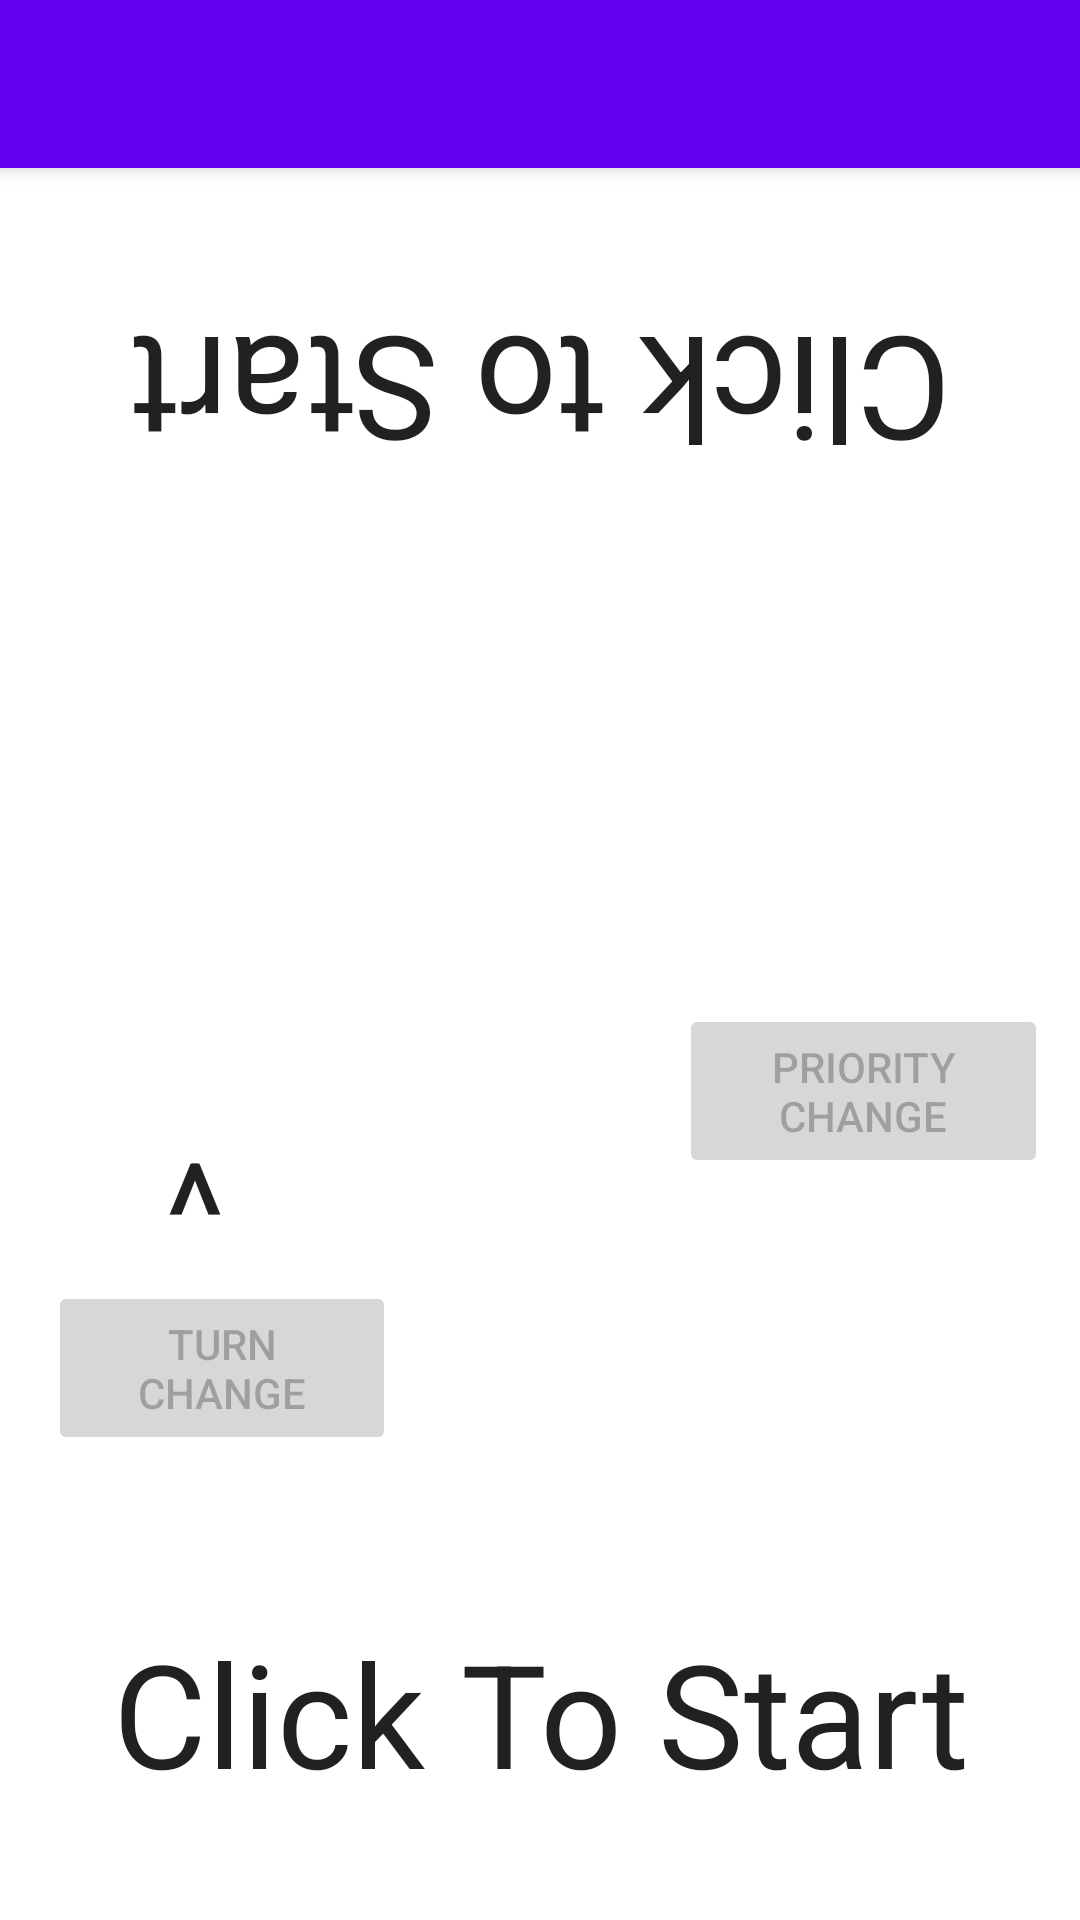

Here is an Android app screen rendered from its layout file. Give the layout XML and the strings, colors and styles it references.
<!-- AndroidManifest.xml: application theme Theme.MasterDuelTimer -->
<!-- res/layout/activity_main.xml -->
<?xml version="1.0" encoding="utf-8"?>
<androidx.coordinatorlayout.widget.CoordinatorLayout xmlns:android="http://schemas.android.com/apk/res/android"
    xmlns:app="http://schemas.android.com/apk/res-auto"
    xmlns:tools="http://schemas.android.com/tools"
    android:layout_width="match_parent"
    android:layout_height="match_parent"
    tools:context=".MasterDuelTimer"
    android:keepScreenOn="true">

    <com.google.android.material.appbar.AppBarLayout
        android:layout_width="match_parent"
        android:layout_height="wrap_content"
        android:theme="@style/Theme.MasterDuelTimer.AppBarOverlay">

        <androidx.appcompat.widget.Toolbar
            android:id="@+id/toolbar"
            android:layout_width="match_parent"
            android:layout_height="?attr/actionBarSize"
            android:background="?attr/colorPrimary"
            app:popupTheme="@style/Theme.MasterDuelTimer.PopupOverlay" />

    </com.google.android.material.appbar.AppBarLayout>

    <include layout="@layout/content_main" />

</androidx.coordinatorlayout.widget.CoordinatorLayout>
<!-- res/layout/content_main.xml (included above) -->
<?xml version="1.0" encoding="utf-8"?>
<androidx.constraintlayout.widget.ConstraintLayout xmlns:android="http://schemas.android.com/apk/res/android"
    xmlns:app="http://schemas.android.com/apk/res-auto"
    xmlns:tools="http://schemas.android.com/tools"
    android:layout_width="match_parent"
    android:layout_height="match_parent"
    app:layout_behavior="@string/appbar_scrolling_view_behavior">

    <TextView
        android:id="@+id/topTimer"
        android:layout_width="356dp"
        android:layout_height="94dp"
        android:layout_marginTop="28dp"
        android:gravity="center"
        android:onClick="topPlayerStart"
        android:rotation="180"
        android:text="Click to Start"
        android:textAppearance="@style/TextAppearance.AppCompat.Large"
        android:textSize="48sp"

        app:layout_constraintEnd_toEndOf="parent"
        app:layout_constraintHorizontal_bias="0.497"
        app:layout_constraintStart_toStartOf="parent"
        app:layout_constraintTop_toTopOf="parent" />

    <TextView
        android:id="@+id/bottomTimer"
        android:layout_width="360dp"
        android:layout_height="82dp"
        android:layout_marginBottom="28dp"
        android:gravity="center"
        android:onClick="bottomPlayerStart"
        android:text="Click To Start"
        android:textAppearance="@style/TextAppearance.AppCompat.Large"
        android:textSize="48sp"
        app:layout_constraintBottom_toBottomOf="parent"
        app:layout_constraintEnd_toEndOf="parent"
        app:layout_constraintHorizontal_bias="0.498"
        app:layout_constraintStart_toStartOf="parent" />

    <Button
        android:id="@+id/turnChangeButton"
        android:layout_width="116dp"
        android:layout_height="58dp"
        android:layout_marginStart="16dp"
        android:layout_marginTop="249dp"
        android:onClick="turnChange"
        android:text="Turn Change"
        android:enabled="false"
        app:layout_constraintStart_toStartOf="parent"
        app:layout_constraintTop_toBottomOf="@+id/topTimer" />

    <Button
        android:id="@+id/priorityChangeButton"
        android:layout_width="123dp"
        android:layout_height="58dp"
        android:onClick="priorityChange"
        android:text="Priority Change"
        android:enabled="false"
        app:layout_constraintBottom_toTopOf="@+id/bottomTimer"
        app:layout_constraintEnd_toEndOf="parent"
        app:layout_constraintHorizontal_bias="0.897"
        app:layout_constraintStart_toEndOf="@+id/turnChangeButton"
        app:layout_constraintTop_toBottomOf="@+id/topTimer"
        app:layout_constraintVertical_bias="0.533" />

    <TextView
        android:id="@+id/topTurnIndicator"
        android:layout_width="38dp"
        android:layout_height="40dp"
        android:layout_marginTop="155dp"
        android:layout_marginBottom="16dp"
        android:text="^"
        android:textAppearance="@style/TextAppearance.AppCompat.Large"
        android:textSize="48sp"
        app:layout_constraintBottom_toTopOf="@+id/turnChangeButton"
        app:layout_constraintEnd_toEndOf="parent"
        app:layout_constraintHorizontal_bias="0.171"
        app:layout_constraintStart_toStartOf="parent"
        app:layout_constraintTop_toBottomOf="@+id/topTimer"
        app:layout_constraintVertical_bias="1.0" />

    <TextView
        android:id="@+id/bottomTurnIndicator"
        android:layout_width="38dp"
        android:layout_height="40dp"
        android:layout_marginTop="16dp"
        android:layout_marginBottom="132dp"
        android:rotation="180"
        android:text="^"
        android:textAppearance="@style/TextAppearance.AppCompat.Large"
        android:textSize="48sp"
        app:layout_constraintBottom_toTopOf="@+id/bottomTimer"
        app:layout_constraintEnd_toEndOf="parent"
        app:layout_constraintHorizontal_bias="0.123"
        app:layout_constraintStart_toStartOf="parent"
        app:layout_constraintTop_toBottomOf="@+id/turnChangeButton"
        app:layout_constraintVertical_bias="0.0" />

</androidx.constraintlayout.widget.ConstraintLayout>
<!-- resources referenced by this layout -->
<resources>
  <style name="Theme.MasterDuelTimer.AppBarOverlay" parent="ThemeOverlay.AppCompat.Dark.ActionBar" />
  <style name="Theme.MasterDuelTimer.PopupOverlay" parent="ThemeOverlay.AppCompat.Light" />
  <style name="Theme.MasterDuelTimer" parent="Theme.MaterialComponents.DayNight.DarkActionBar">
          
          <item name="colorPrimary">@color/purple_500</item>
          <item name="colorPrimaryVariant">@color/purple_700</item>
          <item name="colorOnPrimary">@color/white</item>
          
          <item name="colorSecondary">@color/teal_200</item>
          <item name="colorSecondaryVariant">@color/teal_700</item>
          <item name="colorOnSecondary">@color/black</item>
          
          <item name="android:statusBarColor">?attr/colorPrimaryVariant</item>
          
      </style>
  <!-- not gathered from this repository: default colours our renderer supplied (Android Studio template values) -->
  <color name="purple_500">#FF6200EE</color>
  <color name="purple_700">#FF3700B3</color>
  <color name="teal_200">#FF03DAC5</color>
  <color name="teal_700">#FF018786</color>
  <color name="black">#FF000000</color>
  <color name="white">#FFFFFFFF</color>
</resources>
